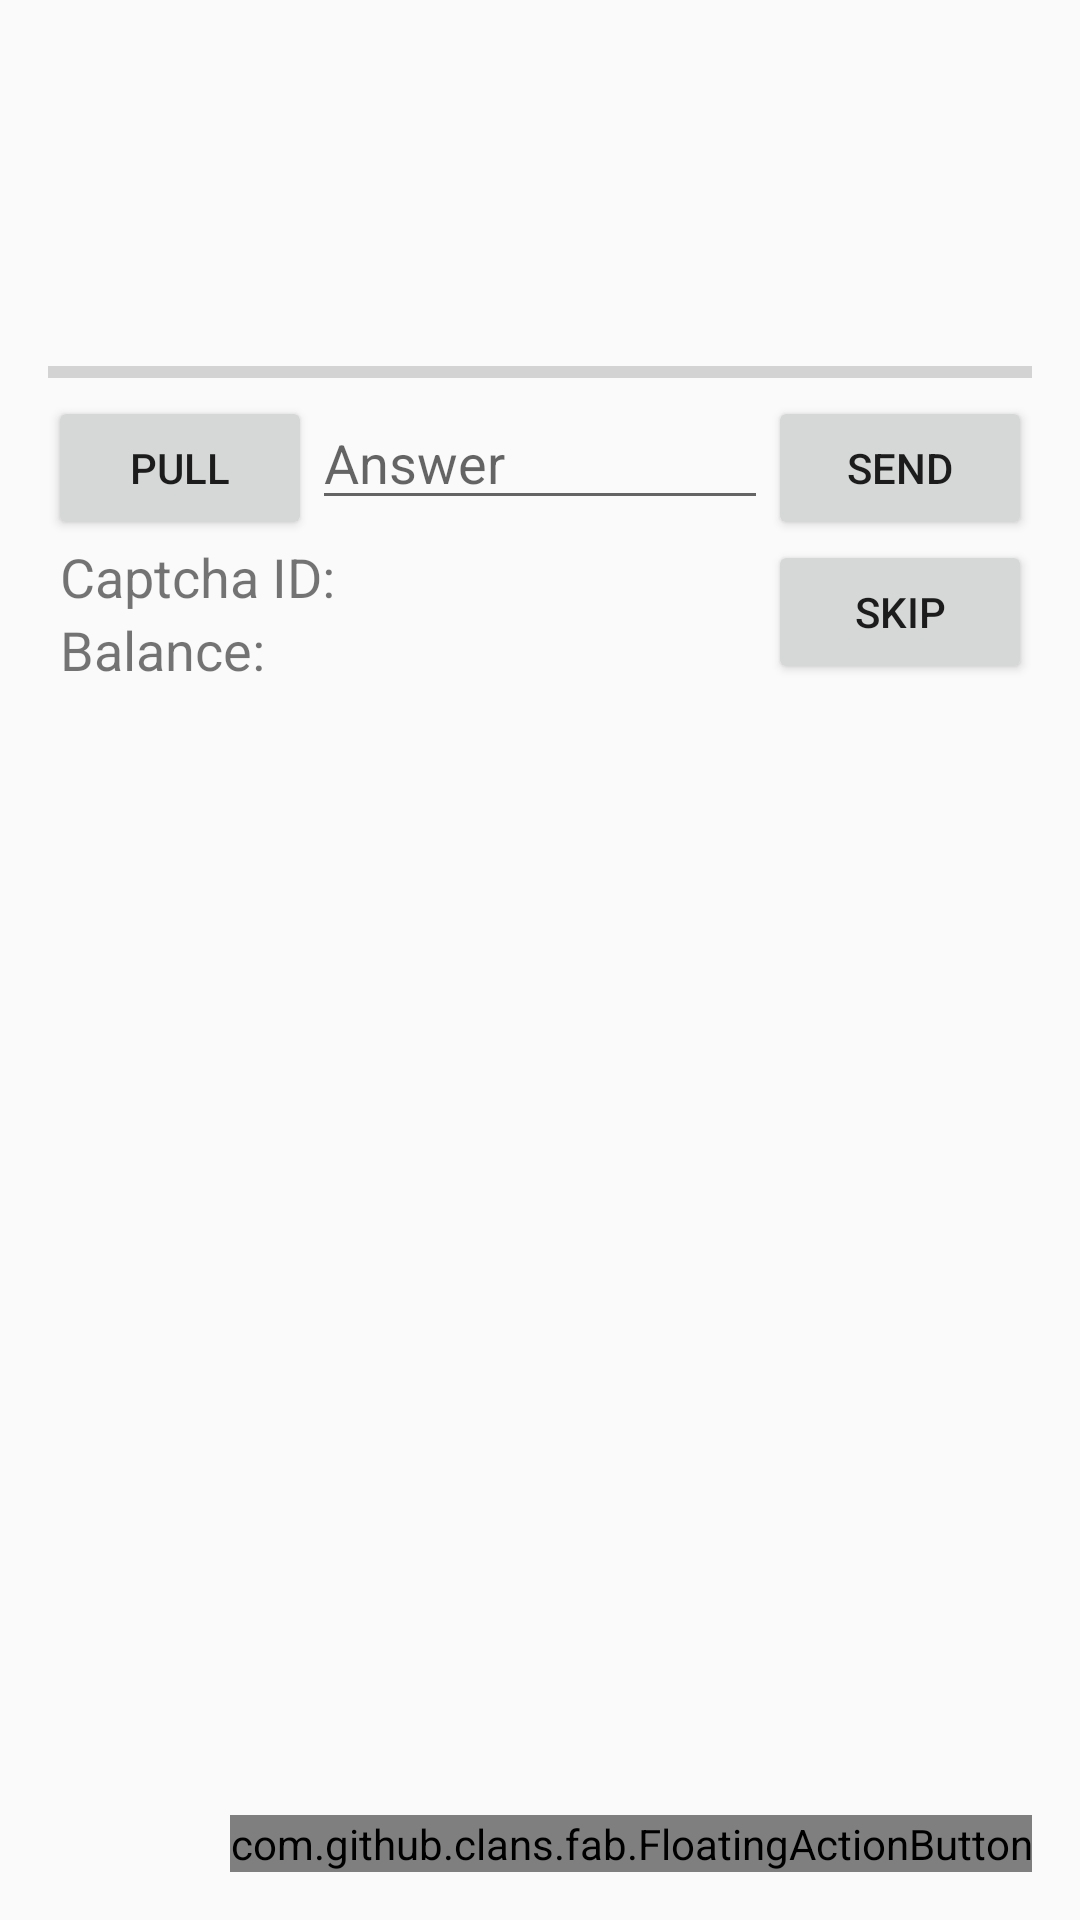

Here is an Android app screen rendered from its layout file. Give the layout XML and the strings, colors and styles it references.
<!-- AndroidManifest.xml: application theme AppTheme -->
<!-- res/layout/fragment_solver.xml -->
<RelativeLayout xmlns:android="http://schemas.android.com/apk/res/android"
                xmlns:fab="http://schemas.android.com/apk/res-auto"
                android:layout_width="match_parent"
                android:layout_height="match_parent"
                android:orientation="vertical"
                android:paddingLeft="16dp"
                android:paddingRight="16dp"
                android:paddingTop="16dp"
                android:weightSum="1">

    <include
            android:id="@+id/includeCaptcha"
            layout="@layout/frame_captcha"
            android:layout_width="match_parent"
            android:layout_height="wrap_content"
            android:layout_alignParentTop="true"
            android:layout_alignParentEnd="true"
            android:layout_alignParentStart="true"/>

    <include
            android:id="@+id/includeSolver"
            layout="@layout/frame_solver"
            android:layout_width="match_parent"
            android:layout_height="wrap_content"
            android:layout_below="@+id/includeCaptcha"/>

    <com.github.clans.fab.FloatingActionButton
            android:id="@+id/fab"
            android:layout_width="wrap_content"
            android:layout_height="wrap_content"
            android:layout_gravity="bottom|end"
            android:src="@drawable/ic_play_white_36dp"
            fab:fab_colorNormal="?attr/colorPrimary"
            fab:fab_colorPressed="?attr/colorPrimaryDark"
            android:layout_alignParentBottom="true"
            android:layout_alignParentRight="true"
            android:layout_alignParentEnd="true"
            android:layout_marginBottom="16dp"/>

</RelativeLayout>
<!-- res/layout/frame_captcha.xml (included above) -->
<?xml version="1.0" encoding="utf-8"?>
<LinearLayout xmlns:android="http://schemas.android.com/apk/res/android"
              android:layout_width="match_parent"
              android:layout_height="match_parent"
              android:orientation="vertical">

    <ImageView
            android:id="@+id/imageViewCaptcha"
            android:layout_width="match_parent"
            android:layout_height="wrap_content"
            android:layout_gravity="center_horizontal"
            android:adjustViewBounds="false"
            android:contentDescription="@string/main_imageview_description"
            android:minHeight="100dp"/>

</LinearLayout>
<!-- res/layout/frame_solver.xml (included above) -->
<?xml version="1.0" encoding="utf-8"?>
<LinearLayout xmlns:android="http://schemas.android.com/apk/res/android"
              xmlns:tools="http://schemas.android.com/tools"
              android:layout_width="match_parent"
              android:layout_height="match_parent"
              android:orientation="vertical">

    <ProgressBar
            android:id="@+id/progressBar"
            style="?android:attr/progressBarStyleHorizontal"
            android:layout_width="match_parent"
            android:layout_height="wrap_content"
            android:layout_gravity="center_horizontal"/>

    <TableLayout
            android:layout_width="match_parent"
            android:layout_height="wrap_content"
            android:layout_gravity="center_horizontal"
            android:stretchColumns="1">

        <TableRow
                android:layout_width="fill_parent"
                android:layout_height="fill_parent"
                tools:ignore="UselessParent">

            <Button
                    android:id="@+id/buttonPull"
                    android:layout_width="wrap_content"
                    android:layout_height="wrap_content"
                    android:layout_column="0"
                    android:text="@string/main_button_text_pull"/>

            <EditText
                    android:id="@+id/editTextAnswer"
                    android:layout_width="wrap_content"
                    android:layout_height="wrap_content"
                    android:layout_column="1"
                    android:hint="@string/main_edittext_hint_answer"
                    android:inputType="textVisiblePassword"
                    android:singleLine="true"/>

            <Button
                    android:id="@+id/buttonSend"
                    android:layout_width="wrap_content"
                    android:layout_height="wrap_content"
                    android:layout_column="2"
                    android:text="@string/main_button_text_send"/>
        </TableRow>
    </TableLayout>

    <GridLayout
            android:layout_width="match_parent"
            android:layout_height="wrap_content"
            android:layout_gravity="center_horizontal">

        <TextView
                android:id="@+id/textViewDescID"
                style="@style/DescTheme"
                android:layout_width="wrap_content"
                android:layout_height="wrap_content"
                android:layout_column="0"
                android:layout_row="0"
                android:text="@string/main_textview_text_captcha"/>

        <TextView
                android:id="@+id/textViewDescBA"
                style="@style/DescTheme"
                android:layout_width="wrap_content"
                android:layout_height="wrap_content"
                android:layout_column="0"
                android:layout_row="1"
                android:text="@string/main_textview_text_balance"/>

        <TextView
                android:id="@+id/textViewID"
                style="@style/DescTheme.Count"
                android:layout_width="wrap_content"
                android:layout_height="wrap_content"
                android:layout_column="1"
                android:layout_row="0"
                android:singleLine="false"/>

        <TextView
                android:id="@+id/textViewBA"
                style="@style/DescTheme.Count"
                android:layout_width="wrap_content"
                android:layout_height="wrap_content"
                android:layout_column="1"
                android:layout_row="1"/>

        <Button
                android:id="@+id/buttonSkip"
                android:layout_width="wrap_content"
                android:layout_height="wrap_content"
                android:layout_column="3"
                android:layout_row="0"
                android:layout_rowSpan="2"
                android:text="@string/main_button_text_skip"/>
    </GridLayout>

</LinearLayout>
<!-- resources referenced by this layout -->
<resources>
  <string name="main_button_text_pull">Pull</string>
  <string name="main_button_text_send">Send</string>
  <string name="main_button_text_skip">Skip</string>
  <string name="main_edittext_hint_answer">Answer</string>
  <string name="main_imageview_description">Captcha</string>
  <string name="main_textview_text_balance">Balance:</string>
  <string name="main_textview_text_captcha">Captcha ID:</string>
  <style name="DescTheme">
          <item name="android:textSize">@dimen/abc_text_size_medium_material</item>
          <item name="android:gravity">center_vertical</item>
          <item name="android:paddingLeft">4dp</item>
      </style>
  <style name="DescTheme.Count" parent="DescTheme">
          <item name="android:textColor">?attr/colorAccent</item>
          <item name="android:paddingLeft">8dp</item>
          <item name="android:textStyle">bold</item>
      </style>
  <style name="AppTheme" parent="Theme.AppCompat.Light.DarkActionBar">
  
          
          <item name="colorPrimary">@color/primary</item>
          <item name="colorPrimaryDark">@color/primary_dark</item>
          <item name="progressBarStyle">@color/accent</item>
          <item name="colorAccent">@color/accent</item>
      </style>
  <color name="primary">#4CAF50</color>
  <color name="primary_dark">#388E3C</color>
  <color name="accent">#9C27B0</color>
</resources>
